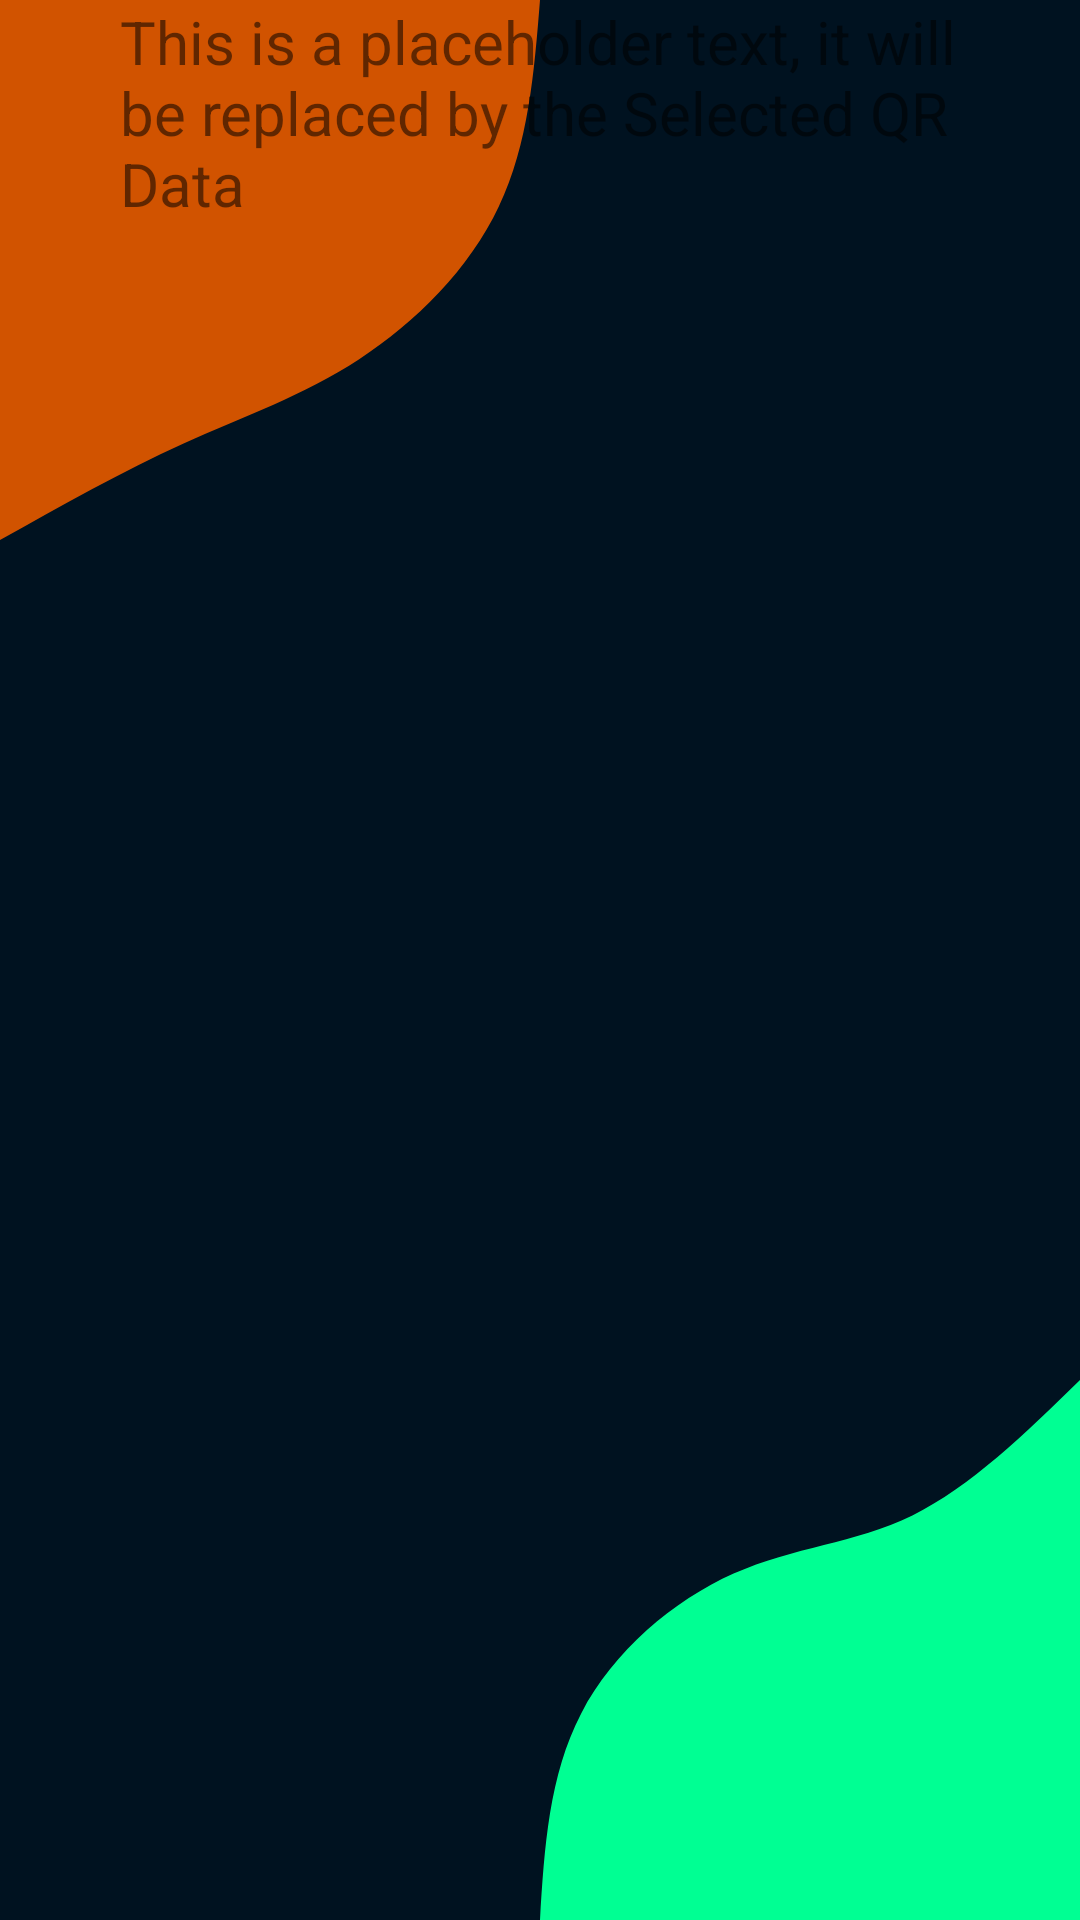

Android layout source for this screen:
<!-- AndroidManifest.xml: application theme AppTheme -->
<!-- res/layout/fragment_qr_code.xml -->
<?xml version="1.0" encoding="utf-8"?>
<androidx.constraintlayout.widget.ConstraintLayout xmlns:android="http://schemas.android.com/apk/res/android"
    xmlns:app="http://schemas.android.com/apk/res-auto"
    xmlns:tools="http://schemas.android.com/tools"
    android:layout_width="match_parent"
    android:layout_height="match_parent"
    android:background="@drawable/main_background">

    <com.airbnb.lottie.LottieAnimationView
        android:id="@+id/lottieAnimation"
        android:layout_width="match_parent"
        android:layout_height="match_parent"
        android:visibility="invisible"
        app:lottie_autoPlay="true"
        app:lottie_loop="true"
        app:lottie_rawRes="@raw/loading_animation" />
<androidx.core.widget.NestedScrollView
    android:layout_width="match_parent"
    android:layout_height="match_parent">
    <androidx.constraintlayout.widget.ConstraintLayout
        android:id="@+id/parent_layout"
        android:layout_width="match_parent"
        android:layout_height="match_parent"
        android:visibility="visible"
        android:layout_marginTop="-60dp"
        >
        <com.google.android.material.textfield.TextInputLayout
            android:id="@+id/tl_QR"
            android:visibility="gone"
            style="@style/Widget.MaterialComponents.TextInputLayout.OutlinedBox.ExposedDropdownMenu"
            android:layout_width="match_parent"
            android:layout_height="wrap_content"
            android:layout_marginTop="50dp"
            android:layout_marginLeft="30dp"
            android:layout_marginRight="30dp"
            app:layout_constraintTop_toTopOf="parent"
            app:layout_constraintStart_toStartOf="parent"
            app:layout_constraintEnd_toEndOf="parent"

            android:layout_marginHorizontal="30dp" >

            <AutoCompleteTextView
                android:id="@+id/autoCompleteQR"
                android:layout_width="match_parent"
                android:layout_height="match_parent"
                android:hint="Your QR Code List"
                android:inputType="none" />

        </com.google.android.material.textfield.TextInputLayout>

            <TextView
                android:id="@+id/txtQrFaculty"
                android:layout_width="match_parent"
                android:layout_height="wrap_content"
                app:layout_constraintStart_toStartOf="parent"
                app:layout_constraintEnd_toEndOf="parent"
                app:layout_constraintTop_toBottomOf="@+id/tl_QR"
                app:layout_constraintBottom_toTopOf="@+id/imageView"
                android:layout_marginTop="50dp"
                android:layout_marginHorizontal="30dp"
                android:textSize="20sp"
                android:text="This is a placeholder text, it will be replaced by the Selected QR Data"
                android:padding="10dp"/>


        <ImageView
            android:id="@+id/imageView"
            android:layout_width="match_parent"
            android:layout_height="wrap_content"
            app:layout_constraintStart_toStartOf="parent"
            app:layout_constraintEnd_toEndOf="parent"
            app:layout_constraintTop_toBottomOf="@+id/txtQrFaculty"
            app:layout_constraintBottom_toBottomOf="parent"
            android:layout_marginTop="30dp"
            android:layout_marginHorizontal="30dp"
            android:tooltipText="QR Code"
            android:src="@drawable/ic_launcher_foreground"/>

    </androidx.constraintlayout.widget.ConstraintLayout>

</androidx.core.widget.NestedScrollView>
</androidx.constraintlayout.widget.ConstraintLayout>
<!-- resources referenced by this layout -->
<resources>
  <!-- drawable main_background (drawable) -->
  <vector xmlns:android="http://schemas.android.com/apk/res/android"
      xmlns:aapt="http://schemas.android.com/aapt"
      android:width="540dp"
      android:height="960dp"
      android:viewportWidth="540"
      android:viewportHeight="960">
      <path
          android:pathData="M0,0h540v960h-540z"
          android:fillColor="#001220"/>
      <path
          android:pathData="M270,960C272.2,923.8 274.5,887.6 290.6,856.7C306.6,825.8 336.6,800.3 366.8,786.8C396.9,773.3 427.3,771.8 456.2,757.7C485.1,743.5 512.6,716.8 540,690L540,960Z"
          android:fillColor="#00FF93"/>
      <path
          android:pathData="M270,0C267.1,36 264.3,72 249.4,103.3C234.6,134.6 207.8,161.3 179.6,179.6C151.5,198 122,208 91.8,221.7C61.7,235.4 30.8,252.7 0,270L0,0Z"
          android:fillColor="#D15300"/>
  </vector>
  <style name="AppTheme" parent="Theme.MaterialComponents">
          
          <item name="colorPrimary">@color/colorPrimary</item>
          <item name="colorPrimaryDark">@color/colorPrimaryDark</item>
          <item name="colorAccent">@color/colorAccent</item>
          <item name="android:textViewStyle">@style/TextViewStyle</item>
          <item name="materialButtonStyle">@style/GreenButtonStyle</item>
          <item name="bottomAppBarStyle">@style/BottomAppBarStyle</item>
          <item name="floatingActionButtonStyle">@style/FloatingActionButtonStyle</item>
          <item name="android:windowBackground">@color/darkBackground</item>
          <item name="actionBarStyle">@style/ToolbarStyle</item>
          <item name="cardViewStyle">@style/CardViewStyle</item>
          <item name="textInputStyle">@style/TextInputLayoutStyle</item>
      </style>
  <color name="colorPrimary">#2D89EF</color>
  <color name="colorPrimaryDark">#3700B3</color>
  <color name="colorAccent">#2D89EF</color>
  <style name="TextViewStyle" parent="android:Widget.TextView">
          <item name="fontFamily">@font/montserrat_regular</item>
          <item name="android:textColor">@android:color/white</item>
      </style>
  <style name="GreenButtonStyle" parent="Widget.MaterialComponents.Button">
          <item name="fontFamily">@font/montserrat_semibold</item>
          <item name="cornerRadius">0dp</item>
          <item name="android:textColor">@android:color/black</item>
      </style>
  <style name="BottomAppBarStyle" parent="Widget.MaterialComponents.BottomAppBar">
          <item name="backgroundTint">@color/mediumDarkBackground</item>
      </style>
  <style name="FloatingActionButtonStyle" parent="Widget.MaterialComponents.FloatingActionButton">
          <item name="backgroundTint">@color/colorPrimary</item>
          
      </style>
  <color name="darkBackground">#202020</color>
  <style name="ToolbarStyle" parent="Widget.MaterialComponents.ActionBar.Primary">
          <item name="background">@color/mediumDarkBackground</item>
          <item name="android:textColor">@android:color/white</item>
      </style>
  <style name="CardViewStyle" parent="Widget.MaterialComponents.CardView">
          <item name="cardBackgroundColor">@color/mediumDarkBackground</item>
      </style>
  <style name="TextInputLayoutStyle" parent="Widget.MaterialComponents.TextInputLayout.OutlinedBox">
          <item name="android:textColorHint">@color/colorPrimary</item>
          <item name="startIconTint">@color/colorPrimary</item>
          
          <item name="boxCornerRadiusTopEnd">0dp</item>
          <item name="boxCornerRadiusBottomEnd">0dp</item>
          <item name="boxCornerRadiusBottomStart">0dp</item>
          <item name="boxCornerRadiusTopStart">0dp</item>
      </style>
  <color name="mediumDarkBackground">#404040</color>
</resources>
